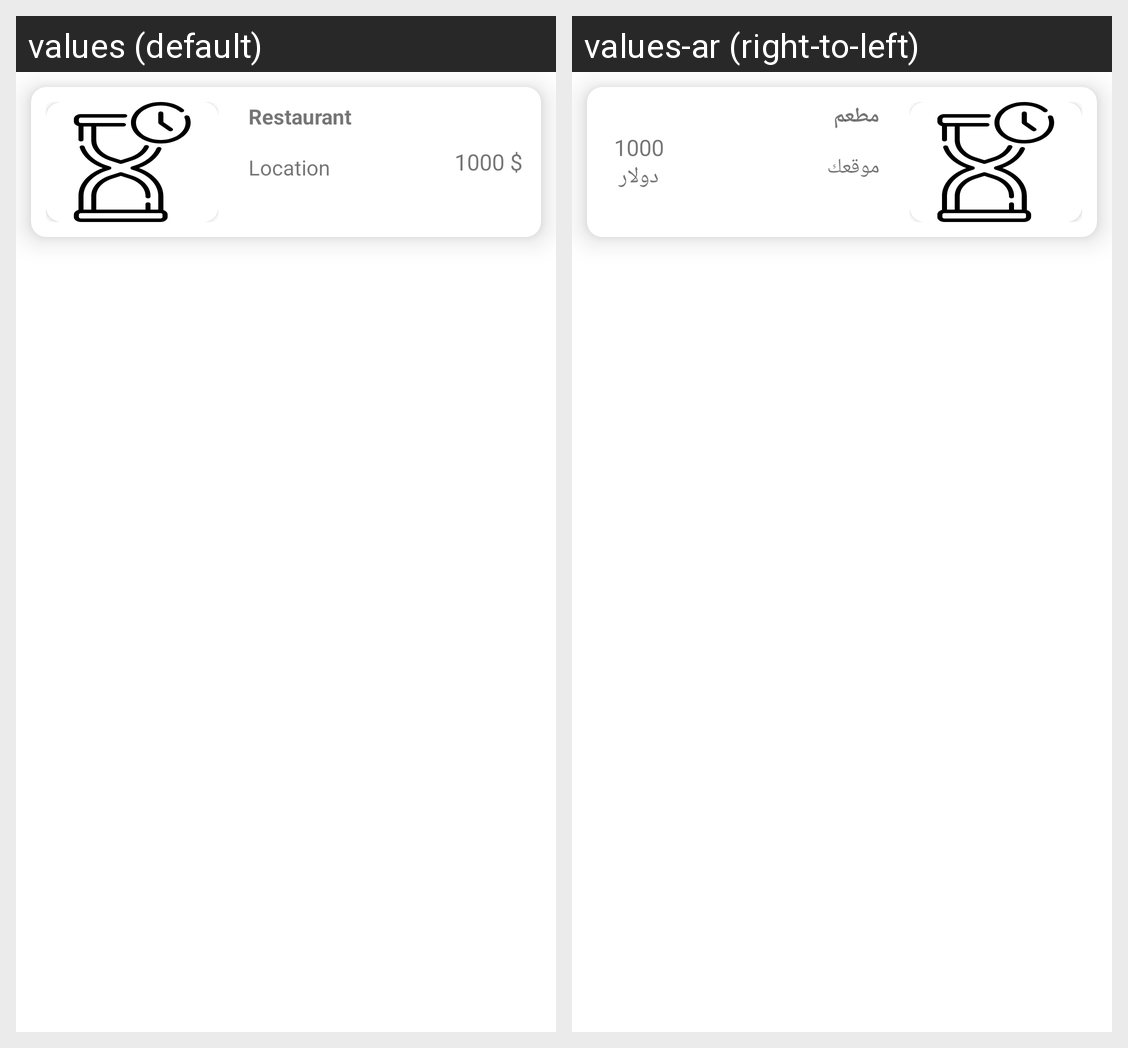

For this localized Android screen grid, give each drawn string resource with its value in every locale shown.
Android screen res/layout/fragment_restaurant_category_dine_in.xml rendered under 2 locales, left to right: values (default), values-ar (right-to-left). Device: Nexus 5 (rendered at 1080×1920; each locale shown at half size, 540×960, under a caption strip naming it); theme Theme.Talaa.
Strings drawn on this screen, with the default value and each locale's value (text and hints the layout hard-codes, and strings that could not be matched under every locale, appear in the picture but are not listed):

restaurant
  values: Restaurant
  values-ar: مطعم

location
  values: Location
  values-ar: موقعك

prize
  values: 1000 $
  values-ar: 1000 دولار
